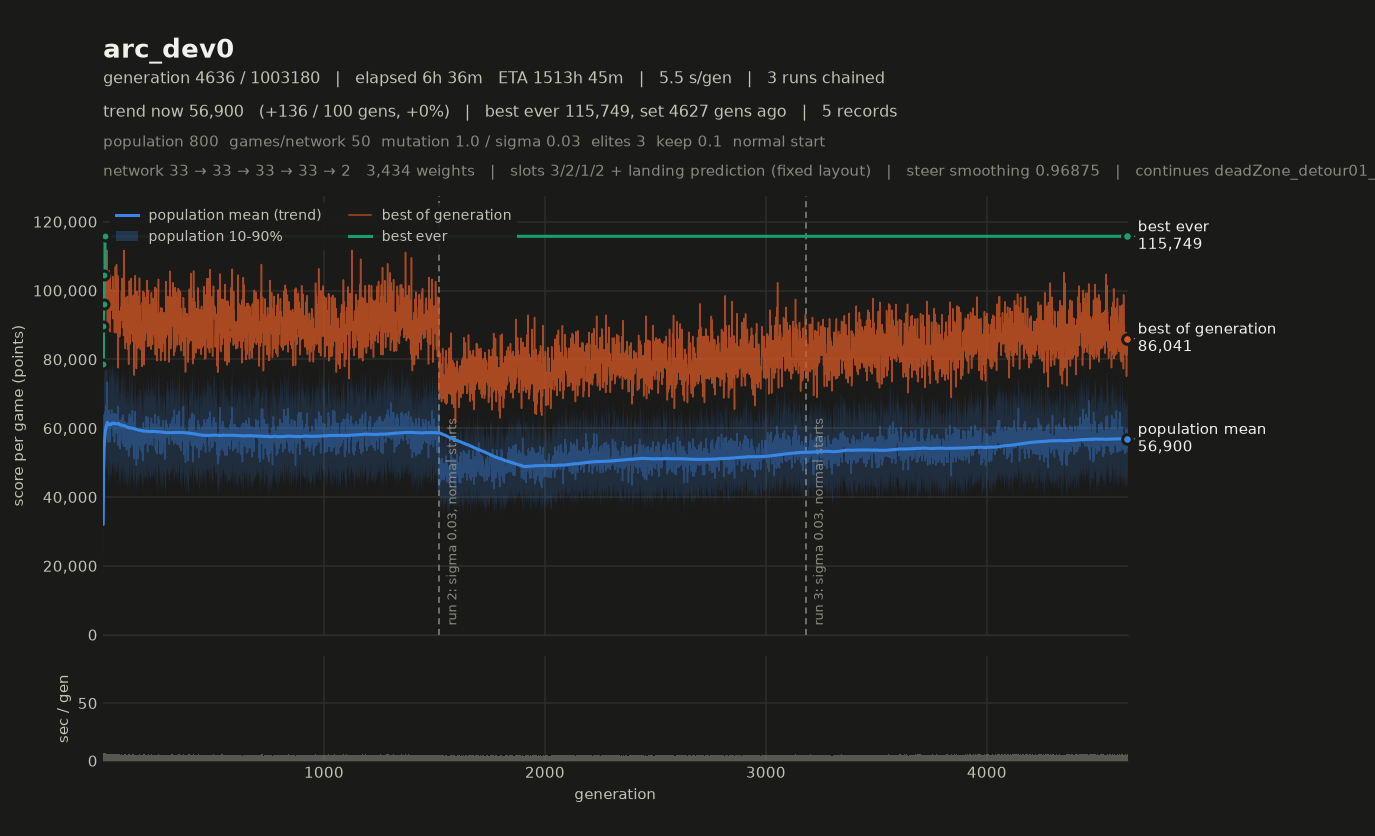

Values plotted in this chart, from the file beside it:
# name=arc_dev0 generations=1000000 popu…
gen, elapsed_s, mean, median, p10, p90, best, chosen
1, 10.17, 52717, 52756, 42771, 62918, 83033, 83033
2, 14.76, 48628, 48345, 39105, 58405, 75821, 75821
3, 19.92, 56204, 56304, 44021, 68394, 86487, 86487
4, 24.64, 52052, 52236, 40977, 62940, 83890, 83890
5, 29.36, 50067, 49905, 39952, 60217, 78391, 78391
6, 34.25, 52675, 52868, 41766, 62744, 74547, 74547
7, 39.10, 50492, 50480, 39967, 61341, 80603, 80603
8, 43.95, 52505, 52047, 42315, 63778, 84379, 84379
9, 48.72, 51449, 51266, 40306, 62730, 78239, 78239
10, 53.45, 50300, 50134, 40017, 60591, 73685, 73685
11, 58.38, 52868, 52569, 41845, 64745, 81970, 81970
12, 63.21, 51094, 50875, 40130, 62652, 78761, 78761
13, 68.06, 50246, 50285, 39820, 60803, 81904, 81904
14, 73.26, 54347, 54439, 43160, 65424, 82611, 82611
15, 78.28, 53617, 53675, 42991, 64331, 83023, 83023
16, 83.26, 53201, 53239, 42223, 64056, 80402, 80402
17, 88.28, 54517, 54748, 43049, 65368, 90122, 90122
18, 93.27, 52525, 51956, 41969, 63898, 89453, 89453
19, 98.33, 54611, 54433, 42873, 66136, 84159, 84159
20, 103.8, 56290, 55980, 44821, 67924, 84353, 84353
21, 108.8, 51323, 51296, 40857, 61826, 76449, 76449
22, 114.4, 58302, 58369, 45866, 70767, 90186, 90186
23, 119.3, 53973, 53972, 43951, 64421, 79032, 79032
24, 124.2, 52816, 52963, 41965, 63216, 77680, 77680
25, 129.2, 53505, 53813, 41914, 65155, 78639, 78639
26, 134.3, 55731, 55744, 44312, 66615, 86919, 86919
27, 139.2, 52530, 52113, 42122, 62935, 82475, 82475
28, 144, 52200, 52183, 41696, 62460, 77146, 77146
29, 148.9, 52690, 52491, 41492, 64018, 80462, 80462
30, 154, 56379, 56148, 45740, 67988, 81448, 81448
31, 159, 53960, 53554, 41495, 66271, 92160, 92160
32, 163.9, 51584, 51474, 41252, 62327, 78138, 78138
33, 168.3, 46887, 46430, 37787, 56981, 78256, 78256
34, 173.4, 55413, 55593, 43496, 66610, 81773, 81773
35, 178.4, 55116, 54983, 44772, 65218, 82759, 82759
36, 182.9, 46427, 46264, 37275, 55484, 69497, 69497
37, 187.8, 52549, 52163, 42584, 63132, 83598, 83598
38, 193.5, 55963, 56403, 44787, 67002, 85240, 85240
39, 198.5, 53187, 52913, 42796, 64340, 77721, 77721
40, 203.6, 55354, 55436, 44276, 66638, 85665, 85665
41, 208.9, 57002, 57406, 45880, 67692, 83668, 83668
42, 213.7, 50854, 50600, 41412, 61176, 84634, 84634
43, 219, 56848, 57186, 44437, 68401, 88385, 88385
44, 224, 53893, 54127, 41746, 65160, 80503, 80503
45, 228.9, 52059, 51903, 42602, 62657, 79459, 79459
46, 234.2, 57478, 57532, 44454, 69168, 88102, 88102
47, 239.5, 52312, 52270, 41318, 63600, 75423, 75423
48, 244.7, 54298, 54015, 43423, 65557, 83961, 83961
49, 249.8, 54883, 55193, 43015, 66403, 81173, 81173
50, 255.1, 55599, 55498, 44680, 66754, 87957, 87957
51, 259.7, 47979, 47580, 38723, 57042, 68977, 68977
52, 264.4, 49872, 49643, 40894, 58978, 74280, 74280
53, 269.7, 57935, 58456, 46000, 69439, 81487, 81487
54, 274.4, 50759, 50898, 41137, 60243, 78022, 78022
55, 279.3, 53070, 53012, 42727, 63983, 84914, 84914
56, 284.6, 57050, 56824, 45851, 68239, 84906, 84906
57, 289.7, 54704, 54876, 42912, 66165, 81644, 81644
58, 294.6, 53180, 53204, 41677, 64518, 90831, 90831
59, 299.4, 51841, 51706, 41341, 62863, 80314, 80314
... 1,397 more rows
